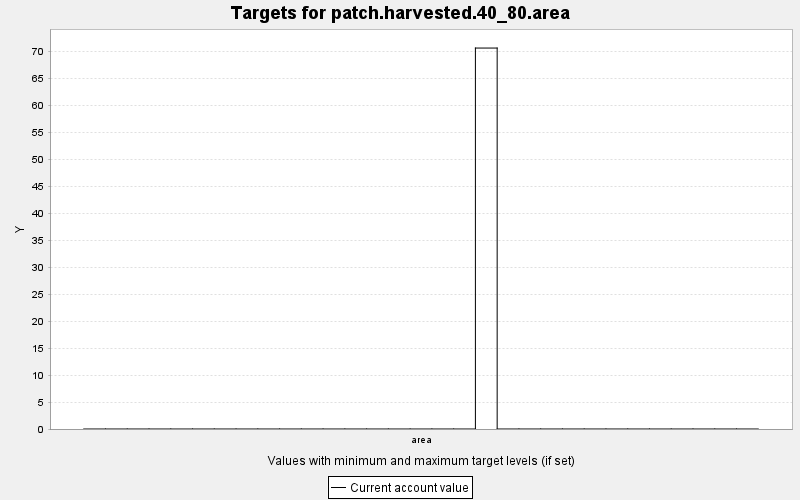

The data file committed next to this chart (first rows):
TARGET, PERIOD, YEAR, PERIODWIDTH, MINIMUM, MAXIMUM, MINWEIGHT, MAXWEIGHT, CURRENT, SUMMARY
patch.harvested.40_80.area, 0, 0, 10.0, 0.0, 1.0, 0.001, 0.001, 0.0, 1.0
patch.harvested.40_80.area, 1, 10, 10.0, 0.0, 1.0, 0.001, 0.001, 0.0, 1.0
patch.harvested.40_80.area, 2, 20, 10.0, 0.0, 1.0, 0.001, 0.001, 0.0, 1.0
patch.harvested.40_80.area, 3, 30, 10.0, 0.0, 1.0, 0.001, 0.001, 0.0, 1.0
patch.harvested.40_80.area, 4, 40, 10.0, 0.0, 1.0, 0.001, 0.001, 0.0, 1.0
patch.harvested.40_80.area, 5, 50, 10.0, 0.0, 1.0, 0.001, 0.001, 0.0, 1.0
patch.harvested.40_80.area, 6, 60, 10.0, 0.0, 1.0, 0.001, 0.001, 0.0, 1.0
patch.harvested.40_80.area, 7, 70, 10.0, 0.0, 1.0, 0.001, 0.001, 0.0, 1.0
patch.harvested.40_80.area, 8, 80, 10.0, 0.0, 1.0, 0.001, 0.001, 0.0, 1.0
patch.harvested.40_80.area, 9, 90, 10.0, 0.0, 1.0, 0.001, 0.001, 0.0, 1.0
patch.harvested.40_80.area, 10, 100, 10.0, 0.0, 1.0, 0.001, 0.001, 0.0, 1.0
patch.harvested.40_80.area, 11, 110, 10.0, 0.0, 1.0, 0.001, 0.001, 0.0, 1.0
patch.harvested.40_80.area, 12, 120, 10.0, 0.0, 1.0, 0.001, 0.001, 0.0, 1.0
patch.harvested.40_80.area, 13, 130, 10.0, 0.0, 1.0, 0.001, 0.001, 0.0, 1.0
patch.harvested.40_80.area, 14, 140, 10.0, 0.0, 1.0, 0.001, 0.001, 0.0, 1.0
patch.harvested.40_80.area, 15, 150, 10.0, 0.0, 1.0, 0.001, 0.001, 0.0, 1.0
patch.harvested.40_80.area, 16, 160, 10.0, 0.0, 1.0, 0.001, 0.001, 0.0, 1.0
patch.harvested.40_80.area, 17, 170, 10.0, 0.0, 1.0, 0.001, 0.001, 0.0, 1.0
patch.harvested.40_80.area, 18, 180, 10.0, 0.0, 1.0, 0.001, 0.001, 70.68, 1.0
patch.harvested.40_80.area, 19, 190, 10.0, 0.0, 1.0, 0.001, 0.001, 0.0, 1.0
patch.harvested.40_80.area, 20, 200, 10.0, 0.0, 1.0, 0.001, 0.001, 0.0, 1.0
patch.harvested.40_80.area, 21, 210, 10.0, 0.0, 1.0, 0.001, 0.001, 0.0, 1.0
patch.harvested.40_80.area, 22, 220, 10.0, 0.0, 1.0, 0.001, 0.001, 0.0, 1.0
patch.harvested.40_80.area, 23, 230, 10.0, 0.0, 1.0, 0.001, 0.001, 0.0, 1.0
patch.harvested.40_80.area, 24, 240, 10.0, 0.0, 1.0, 0.001, 0.001, 0.0, 1.0
patch.harvested.40_80.area, 25, 250, 10.0, 0.0, 1.0, 0.001, 0.001, 0.0, 1.0
patch.harvested.40_80.area, 26, 260, 10.0, 0.0, 1.0, 0.001, 0.001, 0.0, 1.0
patch.harvested.40_80.area, 27, 270, 10.0, 0.0, 1.0, 0.001, 0.001, 0.0, 1.0
patch.harvested.40_80.area, 28, 280, 10.0, 0.0, 1.0, 0.001, 0.001, 0.0, 1.0
patch.harvested.40_80.area, 29, 290, 10.0, 0.0, 1.0, 0.001, 0.001, 0.0, 1.0
patch.harvested.40_80.area, 30, 300, 10.0, 0.0, 1.0, 0.001, 0.001, 0.0, 1.0
